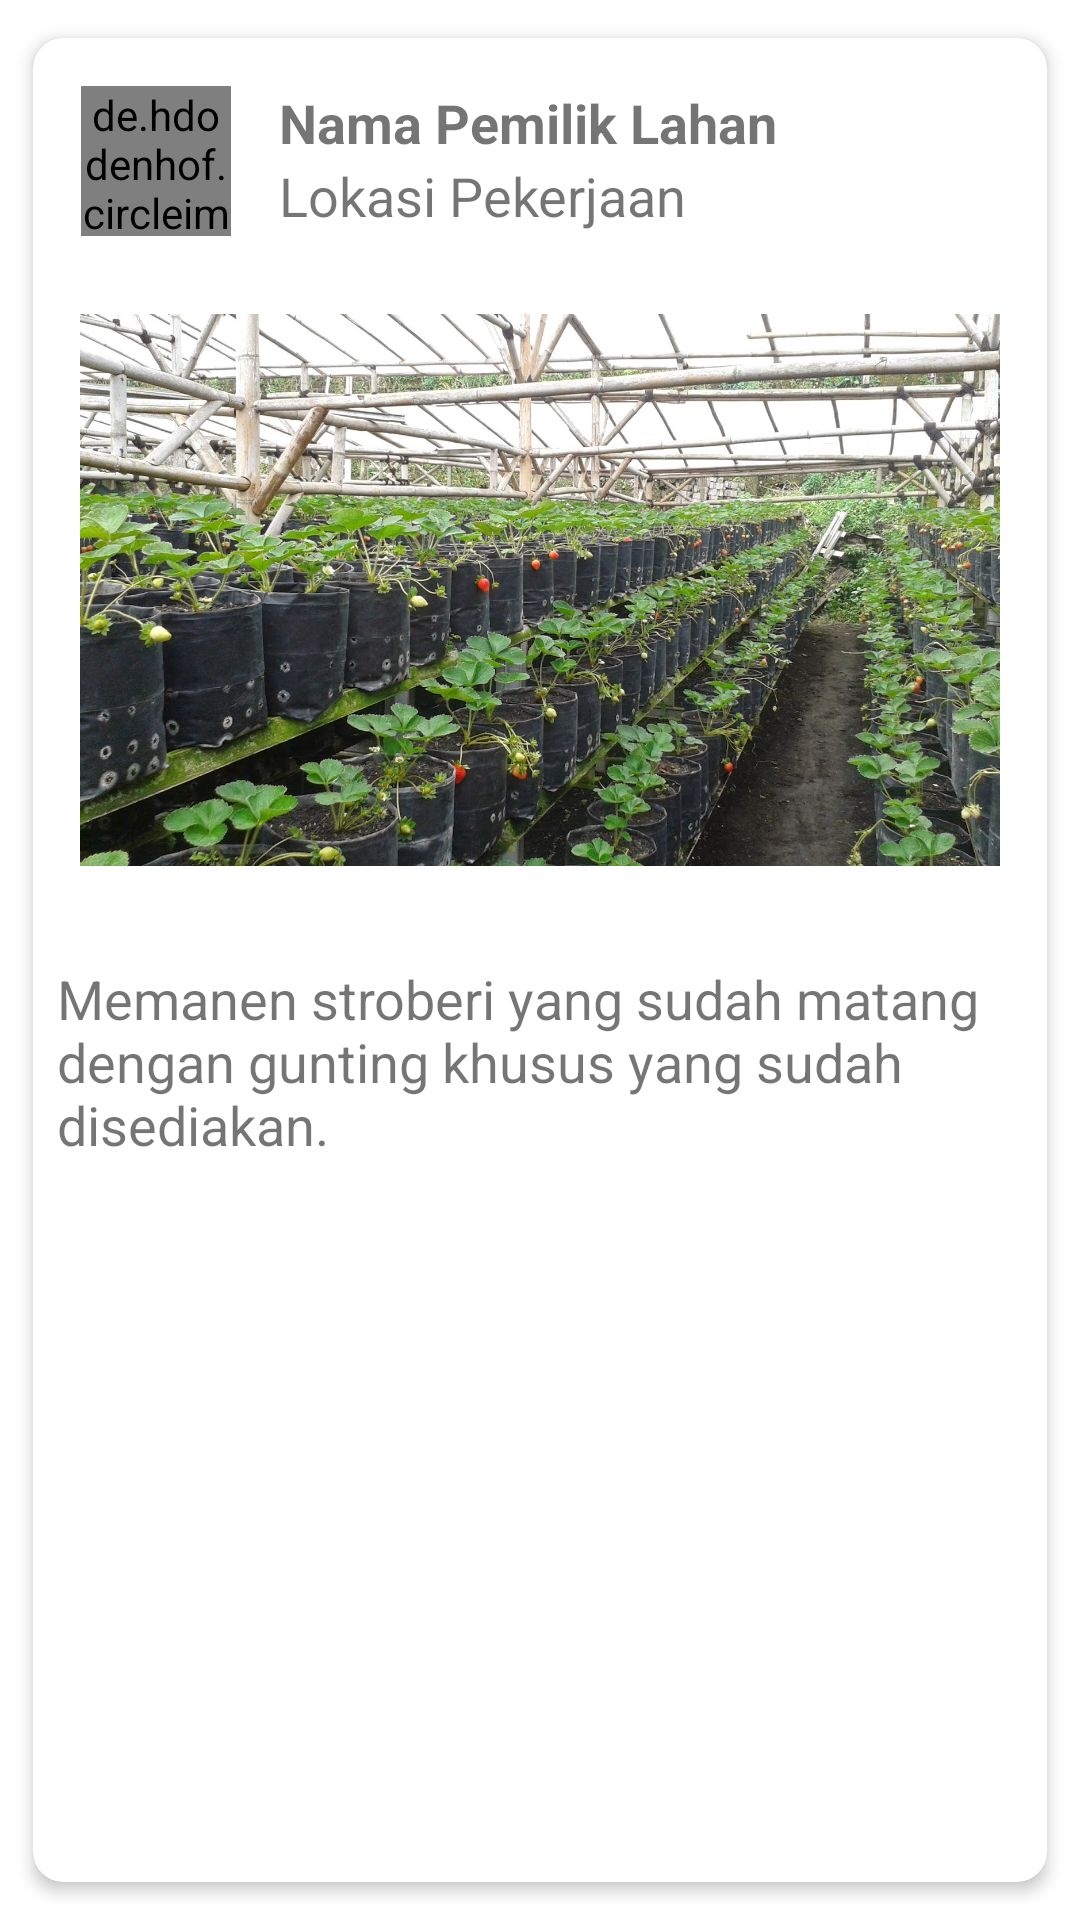

Write the Android layout XML for this screen, with the resource values it uses.
<!-- AndroidManifest.xml: application theme Theme.AGRITIVITY -->
<!-- res/layout/items_pekerjaan.xml -->
<?xml version="1.0" encoding="utf-8"?>
<LinearLayout
    xmlns:android="http://schemas.android.com/apk/res/android"
    xmlns:app="http://schemas.android.com/apk/res-auto"
    xmlns:tools="http://schemas.android.com/tools"
    android:layout_width="match_parent"
    android:layout_height="wrap_content"
    android:orientation="vertical"
    android:padding="5dp">

    <androidx.cardview.widget.CardView
        android:layout_width="match_parent"
        android:layout_height="match_parent"
        app:cardCornerRadius="10dp"
        app:cardElevation="3dp"
        app:cardUseCompatPadding="true">

        <LinearLayout
            android:layout_width="match_parent"
            android:layout_height="match_parent"
            android:orientation="vertical">

            <LinearLayout
                android:layout_width="match_parent"
                android:layout_height="wrap_content"
                android:orientation="horizontal"
                android:padding="16dp"
                android:background="@drawable/border">

                <de.hdodenhof.circleimageview.CircleImageView
                    android:id="@+id/foto_petani"
                    android:layout_width="50dp"
                    android:layout_height="50dp"
                    android:layout_gravity="center"
                    android:src="@drawable/petani"
                    app:civ_border_color="@color/green"
                    app:civ_border_width="2dp"/>

                <LinearLayout
                    android:layout_width="match_parent"
                    android:layout_height="wrap_content"
                    android:orientation="vertical"
                    android:layout_marginLeft="16dp">

                    <TextView
                        android:id="@+id/nama_petani"
                        android:layout_width="match_parent"
                        android:layout_height="wrap_content"
                        android:text="Nama Pemilik Lahan"
                        android:textSize="18sp"
                        android:textStyle="bold"
                        />

                    <TextView
                        android:id="@+id/lokasi_pekerjaan"
                        android:layout_width="match_parent"
                        android:layout_height="wrap_content"
                        android:text="Lokasi Pekerjaan"
                        android:textSize="18sp" />

                </LinearLayout>

            </LinearLayout>

            <ImageView
                android:id="@+id/fotoLahan"
                android:layout_width="match_parent"
                android:layout_height="200dp"
                android:layout_marginTop="10dp"
                android:src="@drawable/lahan_stroberi"
                android:paddingBottom="16dp"
                android:background="@drawable/border"/>

            <TextView
                android:id="@+id/keterangan"
                android:layout_width="match_parent"
                android:layout_height="wrap_content"
                android:layout_marginTop="8dp"
                android:padding="8dp"
                android:layout_marginBottom="8dp"
                android:text="Memanen stroberi yang sudah matang dengan gunting khusus yang sudah disediakan."
                android:textSize="18sp"/>

        </LinearLayout>

    </androidx.cardview.widget.CardView>

</LinearLayout>
<!-- resources referenced by this layout -->
<resources>
  <color name="green">#5B892D</color>
  <!-- drawable lahan_stroberi: jpg bitmap (drawable, 465499 bytes) -->
  <!-- drawable petani: png bitmap (drawable, 7791 bytes) -->
  <style name="Theme.AGRITIVITY" parent="Theme.MaterialComponents.DayNight.DarkActionBar">
          
          <item name="colorPrimary">@color/green</item>
          <item name="colorPrimaryVariant">#2D4316</item>
          <item name="colorOnPrimary">@color/white</item>
          
          <item name="colorSecondary">@color/teal_200</item>
          <item name="colorSecondaryVariant">@color/teal_700</item>
          <item name="colorOnSecondary">@color/black</item>
          
          <item name="android:statusBarColor" tools:targetApi="l">?attr/colorPrimaryVariant</item>
          
      </style>
  <color name="white">#FFFFFFFF</color>
  <color name="teal_200">#FF03DAC5</color>
  <color name="teal_700">#FF018786</color>
  <color name="black">#FF000000</color>
</resources>
